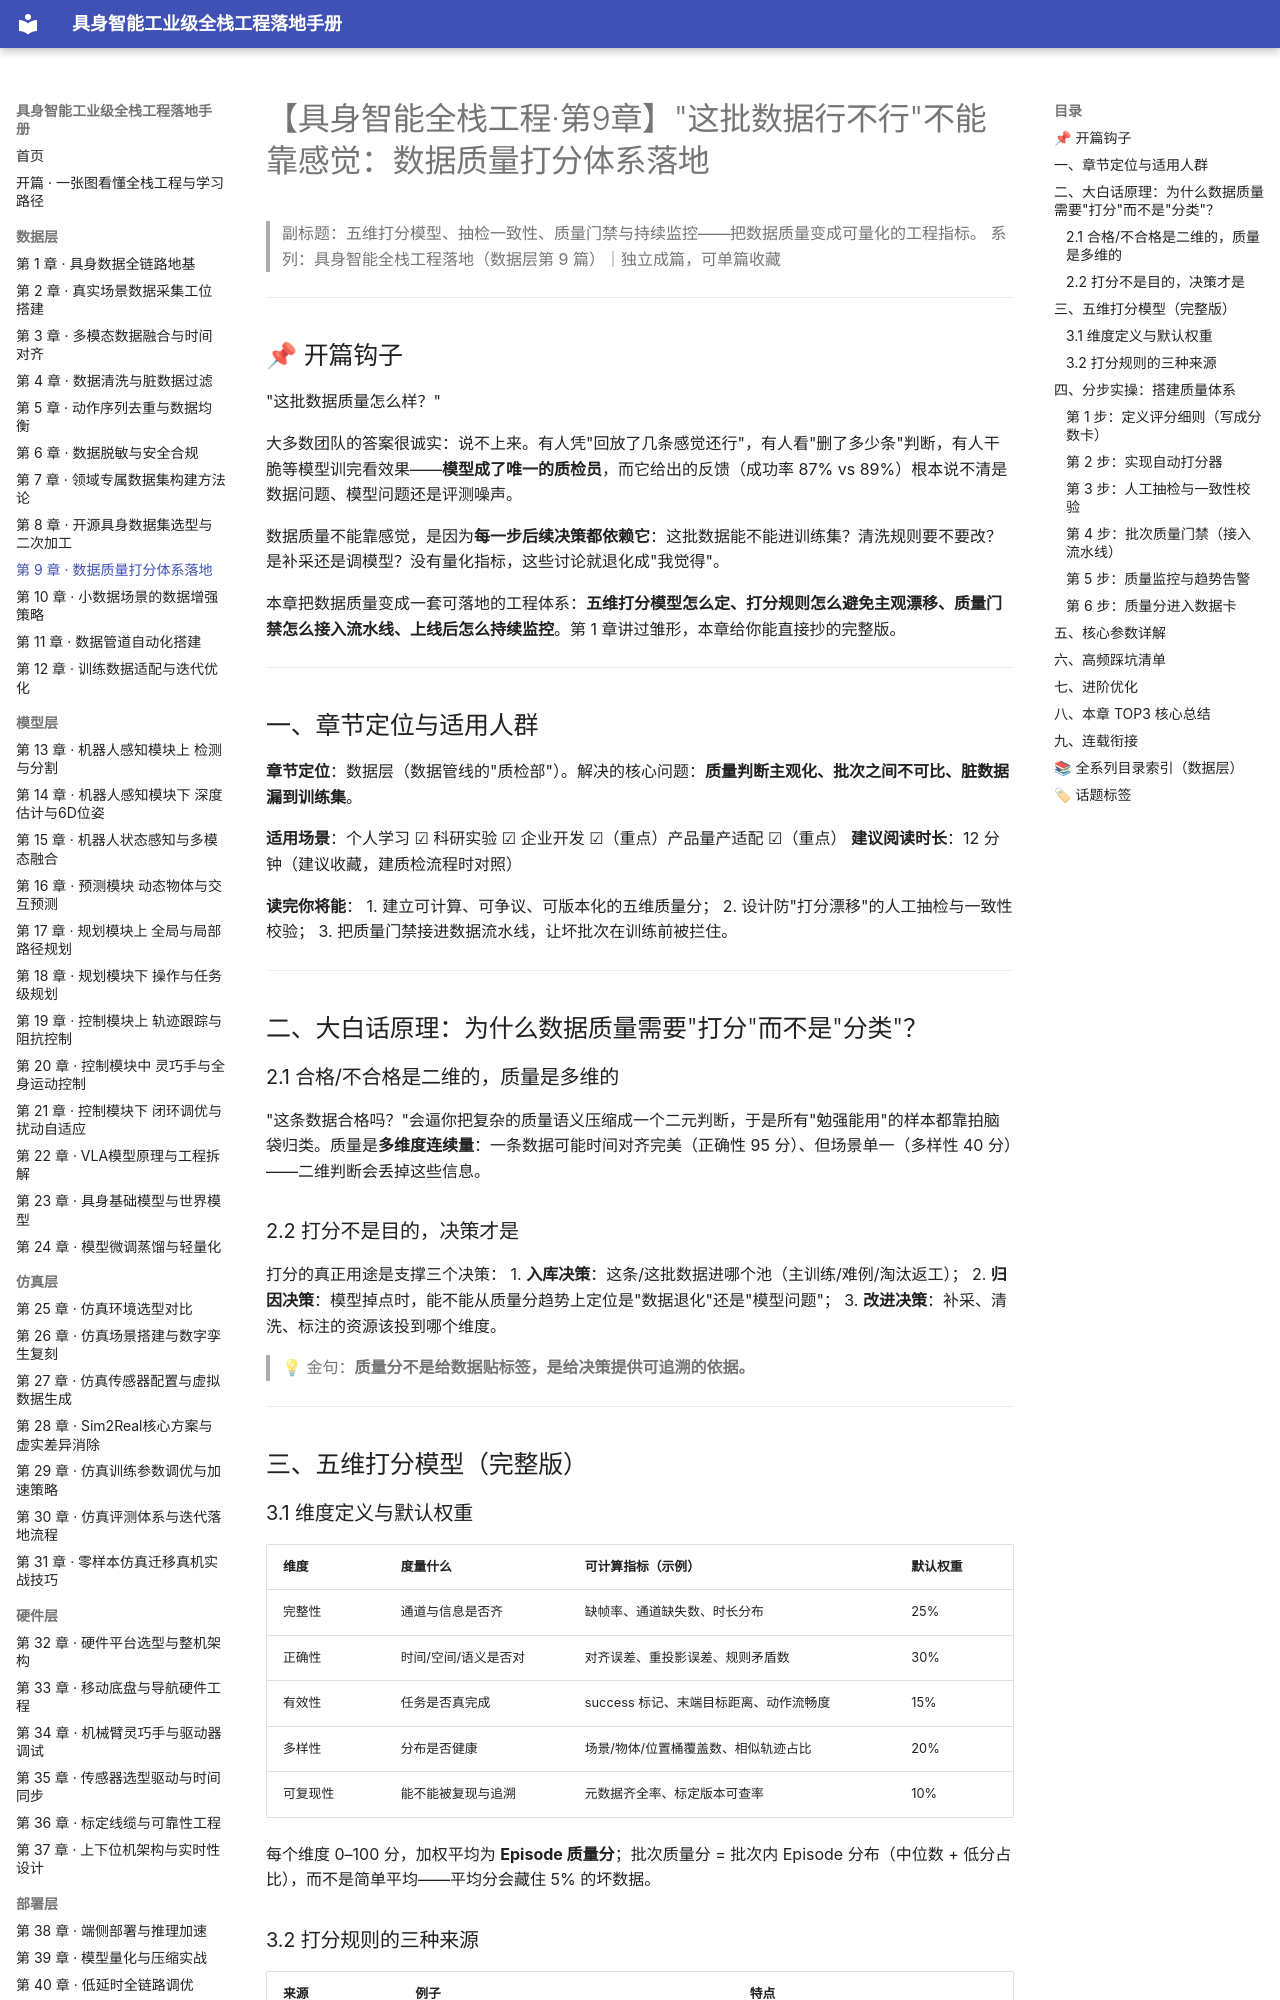

repository: fenglinxin/embodied-ai-fullstack-handbook · page: data-layer/第9章-数据质量打分体系落地/index.html · generator: mkdocs

# 【具身智能全栈工程·第9章】"这批数据行不行"不能靠感觉：数据质量打分体系落地

> 副标题：五维打分模型、抽检一致性、质量门禁与持续监控——把数据质量变成可量化的工程指标。
> 系列：具身智能全栈工程落地（数据层第 9 篇）｜独立成篇，可单篇收藏

---

## 📌 开篇钩子

"这批数据质量怎么样？"

大多数团队的答案很诚实：说不上来。有人凭"回放了几条感觉还行"，有人看"删了多少条"判断，有人干脆等模型训完看效果——**模型成了唯一的质检员**，而它给出的反馈（成功率 87% vs 89%）根本说不清是数据问题、模型问题还是评测噪声。

数据质量不能靠感觉，是因为**每一步后续决策都依赖它**：这批数据能不能进训练集？清洗规则要不要改？是补采还是调模型？没有量化指标，这些讨论就退化成"我觉得"。

本章把数据质量变成一套可落地的工程体系：**五维打分模型怎么定、打分规则怎么避免主观漂移、质量门禁怎么接入流水线、上线后怎么持续监控**。第 1 章讲过雏形，本章给你能直接抄的完整版。

---

## 一、章节定位与适用人群

**章节定位**：数据层（数据管线的"质检部"）。解决的核心问题：**质量判断主观化、批次之间不可比、脏数据漏到训练集**。

**适用场景**：个人学习 ☑ 科研实验 ☑ 企业开发 ☑（重点）产品量产适配 ☑（重点）
**建议阅读时长**：12 分钟（建议收藏，建质检流程时对照）

**读完你将能**：
1. 建立可计算、可争议、可版本化的五维质量分；
2. 设计防"打分漂移"的人工抽检与一致性校验；
3. 把质量门禁接进数据流水线，让坏批次在训练前被拦住。

---

## 二、大白话原理：为什么数据质量需要"打分"而不是"分类"？

### 2.1 合格/不合格是二维的，质量是多维的

"这条数据合格吗？"会逼你把复杂的质量语义压缩成一个二元判断，于是所有"勉强能用"的样本都靠拍脑袋归类。质量是**多维度连续量**：一条数据可能时间对齐完美（正确性 95 分）、但场景单一（多样性 40 分）——二维判断会丢掉这些信息。

### 2.2 打分不是目的，决策才是

打分的真正用途是支撑三个决策：
1. **入库决策**：这条/这批数据进哪个池（主训练/难例/淘汰返工）；
2. **归因决策**：模型掉点时，能不能从质量分趋势上定位是"数据退化"还是"模型问题"；
3. **改进决策**：补采、清洗、标注的资源该投到哪个维度。

> 💡 金句：**质量分不是给数据贴标签，是给决策提供可追溯的依据。**

---

## 三、五维打分模型（完整版）

### 3.1 维度定义与默认权重

| 维度 | 度量什么 | 可计算指标（示例） | 默认权重 |
| --- | --- | --- | --- |
| 完整性 | 通道与信息是否齐 | 缺帧率、通道缺失数、时长分布 | 25% |
| 正确性 | 时间/空间/语义是否对 | 对齐误差、重投影误差、规则矛盾数 | 30% |
| 有效性 | 任务是否真完成 | success 标记、末端目标距离、动作流畅度 | 15% |
| 多样性 | 分布是否健康 | 场景/物体/位置桶覆盖数、相似轨迹占比 | 20% |
| 可复现性 | 能不能被复现与追溯 | 元数据齐全率、标定版本可查率 | 10% |

每个维度 0–100 分，加权平均为 **Episode 质量分**；批次质量分 = 批次内 Episode 分布（中位数 + 低分占比），而不是简单平均——平均分会藏住 5% 的坏数据。
